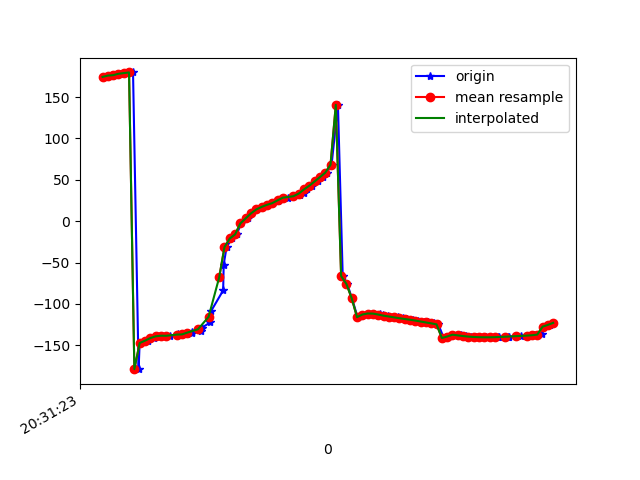

Values plotted in this chart, from the file beside it:
1618777883142, 1473566984207700, 174.34622, 4.657773, 1.1641408
1618777883146, 1473567003438470, 174.6, 5.064, 0.9183
1618777883170, 1473567022669240, 176.1, 5.099, -0.183
1618777883190, 1473567041900010, 176.6, 5.311, -0.5111
1618777883206, 1473567061130780, 178.3, 5.427, -2.158
1618777883227, 1473567080361550, 179.1, 5.54, -2.774
1618777883255, 1473567099592320, 179.9, 6.655, -3.663
1618777883276, 1473567118823090, -179, 6.524, -4.429
1618777883280, 1473567138053860, -147.4, 3.329, 3.995
1618777883311, 1473567157284630, -144.5, 5.208, -1.064
1618777883333, 1473567176515400, -141.4, 7.21, -5.882
1618777883347, 1473567195746170, -139.3, 8.614, -8.394
1618777883366, 1473567214976940, -138.5, 11.44, -9.306
1618777883394, 1473567234207710, -138.6, 15.71, -10
1618777883421, 1473567253438480, -137.3, 20.81, -12.13
1618777883425, 1473567272669250, -137, 26.52, -13.23
1618777883457, 1473567291900020, -136.9, 34.35, -15.51
1618777883476, 1473567311130790, -135.1, 41.75, -18.49
1618777883479, 1473567330361560, -134.3, 50.15, -21.47
1618777883510, 1473567349592330, -132.5, 57.79, -25.87
1618777883514, 1473567368823100, -128.9, 64.53, -32.09
1618777883546, 1473567388053870, -122.5, 70.79, -41.45
1618777883549, 1473567407284640, -109, 76.14, -58.07
1618777883595, 1473567426515410, -83.75, 79.33, -86.55
1618777883597, 1473567445746180, -52.46, 79.07, -121.3
1618777883608, 1473567464976950, -31.32, 76.04, -146.1
1618777883628, 1473567484207720, -20.94, 72.28, -160
1618777883646, 1473567503438490, -15.96, 69.36, -168.5
1618777883663, 1473567522669260, -2.661, 66.64, -158.5
1618777883687, 1473567541900030, 3.364, 66.2, -170.4
1618777883701, 1473567561130800, 9.451, 65.99, 178.1
1618777883722, 1473567580361570, 14.2, 65.93, 170.3
1618777883741, 1473567599592340, 17.26, 65.96, 166.4
1618777883761, 1473567618823110, 19.75, 65.33, 163.6
1618777883781, 1473567638053880, 21.8, 64.36, 161.7
1618777883800, 1473567657284650, 24.01, 63.71, 160.3
1618777883818, 1473567676515420, 26.36, 63.43, 159.3
1618777883839, 1473567695746190, 28.42, 63.12, 159.1
1618777883860, 1473567714976960, 30.19, 62.63, 159.8
1618777883885, 1473567734207730, 32.04, 62.27, 161
1618777883899, 1473567753438500, 34.65, 62.8, 162.2
1618777883911, 1473567772669270, 38.4, 64.73, 163.1
1618777883931, 1473567791900040, 42.94, 67.94, 163.9
1618777883951, 1473567811130810, 48.03, 72.12, 164.4
1618777883970, 1473567830361580, 53.29, 76.72, 164.8
1618777883986, 1473567849592350, 58.63, 81.39, 164.9
1618777884004, 1473567868823120, 68.2, 85.97, 160.5
1618777884028, 1473567888053890, 140.7, 89.03, 92.81
1618777884046, 1473567907284660, -66.37, 76.92, -40.08
1618777884063, 1473567926515430, -75.94, 81.53, -32.67
1618777884081, 1473567945746200, -93.36, 83.81, -15.67
1618777884102, 1473567964976970, -116.1, 83.03, 7.831
1618777884120, 1473567984207740, -112.9, 80.39, 6.58
1618777884142, 1473568003438510, -111.7, 77.11, 6.694
1618777884160, 1473568022669280, -111.8, 73.41, 7.582
1618777884185, 1473568041900050, -112.5, 69.25, 8.543
1618777884199, 1473568061130820, -113.4, 64.58, 9.337
1618777884215, 1473568080361590, -114.3, 59.37, 9.835
1618777884235, 1473568099592360, -115.3, 53.76, 10.27
1618777884255, 1473568118823130, -116.3, 47.89, 10.63
1618777884272, 1473568138053900, -117.4, 41.73, 10.79
... 30 more rows
